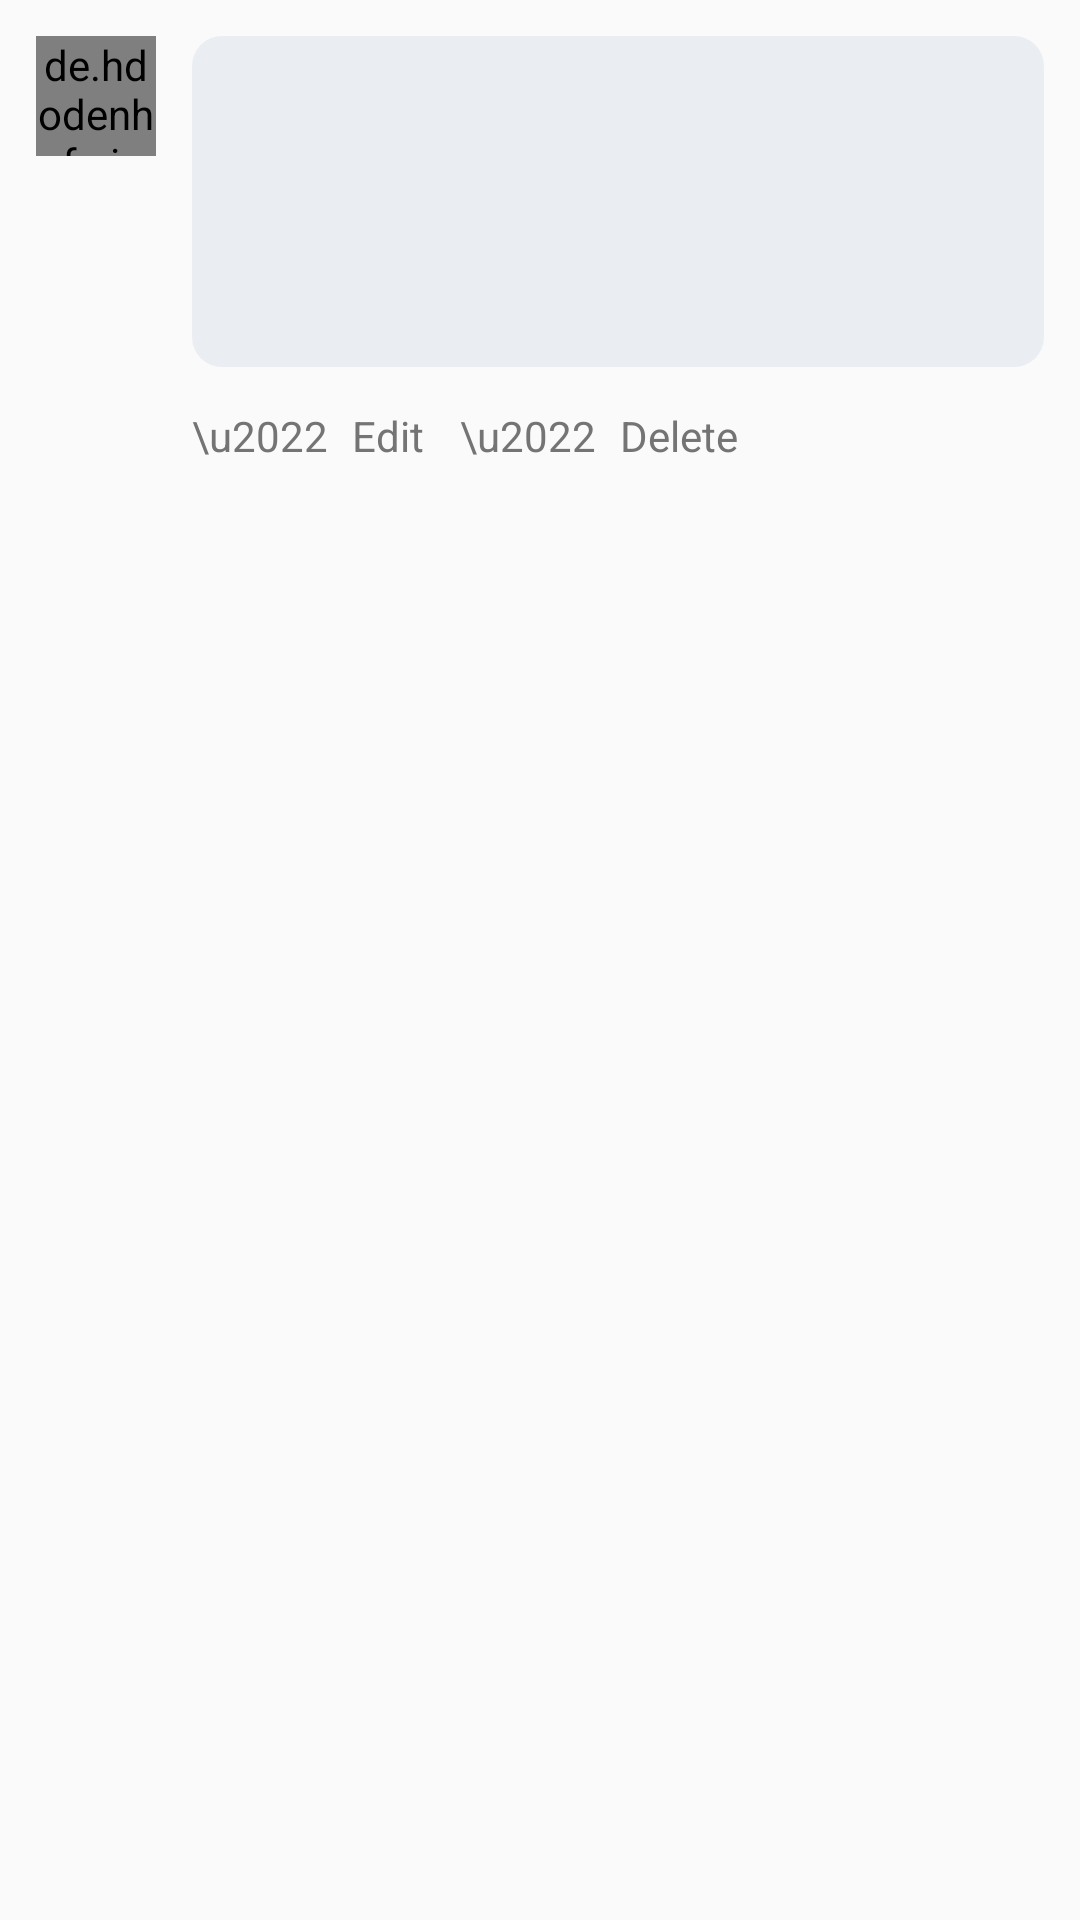

Android layout source for this screen:
<!-- AndroidManifest.xml: application theme AppCompatTheme -->
<!-- res/layout/comment.xml -->
<?xml version="1.0" encoding="utf-8"?>
<LinearLayout xmlns:android="http://schemas.android.com/apk/res/android"
    android:orientation="horizontal"
    android:padding="12dp"
    android:layout_width="match_parent"
    android:layout_height="wrap_content">

    <de.hdodenhof.circleimageview.CircleImageView
        android:id="@+id/profile_picture"
        android:layout_width="40dp"
        android:layout_height="40dp" />

    <LinearLayout
        android:orientation="vertical"
        android:layout_marginLeft="12dp"
        android:layout_width="match_parent"
        android:layout_height="wrap_content">

        <LinearLayout
            android:orientation="vertical"
            android:padding="12dp"
            android:background="@drawable/comment_bg"
            android:layout_width="match_parent"
            android:layout_height="wrap_content">

            <TextView
                android:id="@+id/name"
                android:textColor="#000000"
                android:textSize="18sp"
                android:textStyle="bold"
                android:layout_width="wrap_content"
                android:layout_height="wrap_content" />

            <TextView
                android:id="@+id/comment"
                android:textColor="#000000"
                android:textSize="15sp"
                android:layout_marginTop="12dp"
                android:layout_width="wrap_content"
                android:layout_height="wrap_content" />

            <ImageView
                android:id="@+id/img"
                android:scaleType="centerCrop"
                android:layout_marginTop="12dp"
                android:visibility="gone"
                android:layout_width="150dp"
                android:layout_height="150dp" />

            <TextView
                android:id="@+id/date"
                android:layout_gravity="end"
                android:layout_marginTop="12dp"
                android:textColor="#888888"
                android:textSize="13sp"
                android:layout_width="wrap_content"
                android:layout_height="wrap_content" />

        </LinearLayout>

        <LinearLayout
            android:id="@+id/comment_options"
            android:orientation="horizontal"
            android:gravity="center_vertical"
            android:layout_marginTop="8dp"
            android:layout_width="wrap_content"
            android:layout_height="wrap_content">

            <LinearLayout
                android:id="@+id/edit"
                android:orientation="horizontal"
                android:gravity="center_vertical"
                android:clickable="true"
                android:layout_width="wrap_content"
                android:layout_height="30dp">

                <TextView
                    android:text="\u2022"
                    android:textColor="#747474"
                    android:layout_width="wrap_content"
                    android:layout_height="wrap_content" />

                <TextView
                    android:text="@string/edit"
                    android:textColor="#747474"
                    android:layout_marginLeft="8dp"
                    android:layout_width="wrap_content"
                    android:layout_height="wrap_content" />

            </LinearLayout>

            <LinearLayout
                android:id="@+id/delete"
                android:orientation="horizontal"
                android:gravity="center_vertical"
                android:clickable="true"
                android:layout_marginLeft="12dp"
                android:layout_width="wrap_content"
                android:layout_height="30dp">

                <TextView
                    android:text="\u2022"
                    android:textColor="#747474"
                    android:layout_width="wrap_content"
                    android:layout_height="wrap_content" />

                <TextView
                    android:text="@string/delete"
                    android:textColor="#747474"
                    android:layout_marginLeft="8dp"
                    android:layout_width="wrap_content"
                    android:layout_height="wrap_content" />

            </LinearLayout>

        </LinearLayout>

    </LinearLayout>

</LinearLayout>
<!-- resources referenced by this layout -->
<resources>
  <!-- drawable comment_bg (drawable) -->
  <?xml version="1.0" encoding="utf-8"?>
  <shape xmlns:android="http://schemas.android.com/apk/res/android"
      android:shape="rectangle">
      <solid android:color="#EAEEF2" />
      <corners android:radius="10dp" />
  </shape>
  <string name="delete">Delete</string>
  <string name="edit">Edit</string>
  <style name="AppCompatTheme" parent="Theme.AppCompat.Light.DarkActionBar">
          <item name="colorAccent">@color/colorAccent</item>
          <item name="colorPrimary">@color/colorPrimary</item>
          <item name="colorPrimaryDark">@color/colorPrimaryDark</item>
          <item name="windowActionBar">false</item>
          <item name="windowNoTitle">true</item>
      </style>
  <color name="colorAccent">#3498db</color>
  <color name="colorPrimary">#3498db</color>
  <color name="colorPrimaryDark">#2980b9</color>
</resources>
